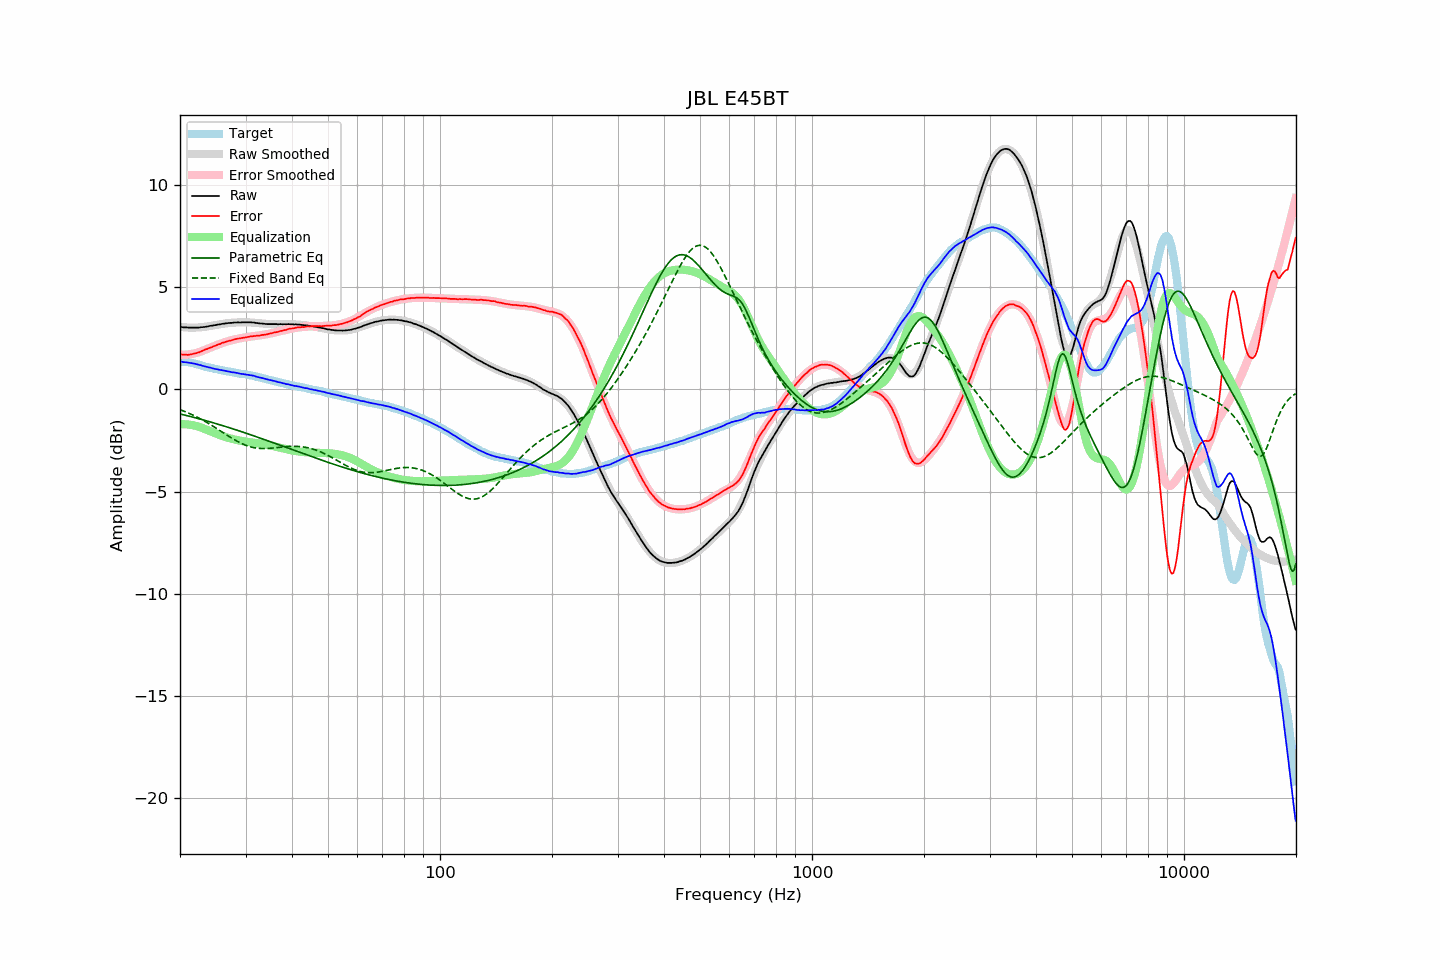

The data file committed next to this chart (first rows):
frequency, raw, error, smoothed, error_smoothed, equalization, parametric_eq, fixed_band_eq, equalized_raw, equalized_smoothed, target
20.00, 3.06, 1.72, 3.07, 1.70, -1.70, -1.20, -0.99, 1.36, 1.36, 1.34
20.20, 3.06, 1.72, 3.06, 1.70, -1.70, -1.22, -1.02, 1.36, 1.36, 1.34
20.40, 3.04, 1.70, 3.05, 1.70, -1.70, -1.24, -1.05, 1.34, 1.35, 1.34
20.61, 3.04, 1.70, 3.04, 1.70, -1.70, -1.26, -1.08, 1.34, 1.34, 1.34
20.81, 3.04, 1.70, 3.04, 1.71, -1.71, -1.28, -1.11, 1.33, 1.33, 1.34
21.02, 3.03, 1.69, 3.03, 1.72, -1.72, -1.30, -1.15, 1.32, 1.32, 1.34
21.23, 3.03, 1.71, 3.03, 1.73, -1.73, -1.32, -1.18, 1.31, 1.30, 1.32
21.44, 3.03, 1.72, 3.03, 1.74, -1.74, -1.34, -1.22, 1.29, 1.29, 1.31
21.66, 3.03, 1.74, 3.03, 1.75, -1.75, -1.36, -1.25, 1.28, 1.28, 1.29
21.87, 3.03, 1.76, 3.03, 1.77, -1.77, -1.38, -1.29, 1.26, 1.26, 1.27
22.09, 3.03, 1.77, 3.03, 1.79, -1.79, -1.40, -1.33, 1.25, 1.25, 1.26
22.31, 3.03, 1.80, 3.04, 1.81, -1.81, -1.42, -1.37, 1.23, 1.23, 1.23
22.54, 3.03, 1.82, 3.04, 1.83, -1.83, -1.44, -1.41, 1.20, 1.21, 1.21
22.76, 3.05, 1.86, 3.05, 1.86, -1.86, -1.46, -1.45, 1.19, 1.19, 1.19
22.99, 3.05, 1.89, 3.06, 1.89, -1.89, -1.48, -1.50, 1.16, 1.16, 1.16
23.22, 3.06, 1.93, 3.07, 1.92, -1.92, -1.50, -1.54, 1.14, 1.14, 1.13
23.45, 3.07, 1.97, 3.08, 1.95, -1.95, -1.53, -1.58, 1.12, 1.12, 1.11
23.69, 3.08, 1.99, 3.09, 1.99, -1.99, -1.55, -1.63, 1.10, 1.10, 1.10
23.92, 3.10, 2.03, 3.10, 2.02, -2.02, -1.57, -1.68, 1.08, 1.08, 1.08
24.16, 3.12, 2.06, 3.11, 2.05, -2.05, -1.59, -1.72, 1.07, 1.06, 1.07
24.40, 3.12, 2.08, 3.13, 2.09, -2.09, -1.62, -1.77, 1.04, 1.04, 1.05
24.65, 3.14, 2.12, 3.14, 2.12, -2.12, -1.64, -1.82, 1.02, 1.02, 1.03
24.89, 3.15, 2.15, 3.16, 2.15, -2.15, -1.66, -1.87, 1.00, 1.01, 1.00
25.14, 3.17, 2.18, 3.17, 2.18, -2.18, -1.69, -1.92, 0.99, 0.99, 0.99
25.39, 3.18, 2.21, 3.18, 2.21, -2.21, -1.71, -1.97, 0.97, 0.97, 0.97
25.65, 3.19, 2.23, 3.20, 2.24, -2.24, -1.73, -2.02, 0.95, 0.96, 0.96
25.91, 3.21, 2.28, 3.21, 2.27, -2.27, -1.76, -2.07, 0.95, 0.94, 0.93
26.16, 3.22, 2.30, 3.22, 2.29, -2.29, -1.78, -2.12, 0.93, 0.93, 0.92
26.43, 3.23, 2.32, 3.23, 2.32, -2.32, -1.81, -2.18, 0.91, 0.91, 0.91
26.69, 3.24, 2.35, 3.24, 2.35, -2.35, -1.83, -2.23, 0.90, 0.89, 0.89
26.96, 3.25, 2.37, 3.25, 2.37, -2.37, -1.86, -2.28, 0.88, 0.88, 0.88
27.23, 3.26, 2.39, 3.26, 2.39, -2.39, -1.88, -2.33, 0.87, 0.87, 0.87
27.50, 3.26, 2.40, 3.27, 2.41, -2.41, -1.91, -2.37, 0.85, 0.85, 0.86
27.77, 3.27, 2.43, 3.27, 2.43, -2.43, -1.93, -2.42, 0.84, 0.84, 0.84
28.05, 3.28, 2.46, 3.28, 2.45, -2.45, -1.96, -2.47, 0.83, 0.83, 0.83
28.33, 3.28, 2.48, 3.28, 2.47, -2.47, -1.98, -2.51, 0.81, 0.81, 0.81
28.62, 3.29, 2.50, 3.29, 2.49, -2.49, -2.01, -2.56, 0.80, 0.80, 0.80
28.90, 3.28, 2.50, 3.29, 2.50, -2.50, -2.03, -2.60, 0.78, 0.79, 0.78
29.19, 3.28, 2.52, 3.29, 2.52, -2.52, -2.06, -2.63, 0.76, 0.77, 0.76
29.48, 3.29, 2.53, 3.29, 2.53, -2.53, -2.09, -2.67, 0.76, 0.76, 0.76
29.78, 3.29, 2.54, 3.29, 2.55, -2.55, -2.11, -2.71, 0.75, 0.75, 0.75
30.08, 3.29, 2.55, 3.29, 2.56, -2.56, -2.14, -2.74, 0.73, 0.73, 0.74
30.38, 3.29, 2.57, 3.29, 2.57, -2.57, -2.17, -2.77, 0.72, 0.72, 0.72
30.68, 3.29, 2.58, 3.29, 2.58, -2.58, -2.19, -2.79, 0.71, 0.70, 0.71
30.99, 3.29, 2.60, 3.28, 2.59, -2.59, -2.22, -2.81, 0.70, 0.69, 0.69
31.30, 3.28, 2.61, 3.28, 2.60, -2.60, -2.25, -2.83, 0.68, 0.67, 0.68
31.61, 3.28, 2.62, 3.27, 2.61, -2.61, -2.28, -2.85, 0.67, 0.66, 0.67
31.93, 3.26, 2.62, 3.26, 2.62, -2.62, -2.30, -2.87, 0.64, 0.64, 0.64
32.24, 3.25, 2.64, 3.26, 2.63, -2.63, -2.33, -2.88, 0.62, 0.62, 0.61
32.57, 3.24, 2.64, 3.25, 2.64, -2.64, -2.36, -2.89, 0.60, 0.60, 0.60
32.89, 3.23, 2.64, 3.24, 2.66, -2.66, -2.39, -2.89, 0.58, 0.58, 0.59
33.22, 3.23, 2.67, 3.23, 2.67, -2.67, -2.41, -2.89, 0.56, 0.56, 0.56
33.55, 3.22, 2.68, 3.22, 2.68, -2.68, -2.44, -2.90, 0.54, 0.54, 0.55
33.89, 3.21, 2.69, 3.22, 2.69, -2.69, -2.47, -2.90, 0.52, 0.52, 0.52
34.23, 3.20, 2.70, 3.21, 2.71, -2.71, -2.50, -2.89, 0.49, 0.50, 0.50
34.57, 3.20, 2.72, 3.21, 2.72, -2.72, -2.53, -2.89, 0.48, 0.48, 0.48
34.92, 3.20, 2.74, 3.20, 2.74, -2.74, -2.55, -2.88, 0.46, 0.46, 0.46
35.27, 3.20, 2.75, 3.20, 2.76, -2.76, -2.58, -2.88, 0.45, 0.45, 0.45
35.62, 3.20, 2.78, 3.20, 2.77, -2.77, -2.61, -2.87, 0.43, 0.43, 0.43
35.97, 3.20, 2.80, 3.20, 2.79, -2.79, -2.64, -2.86, 0.41, 0.41, 0.40
... 635 more rows
